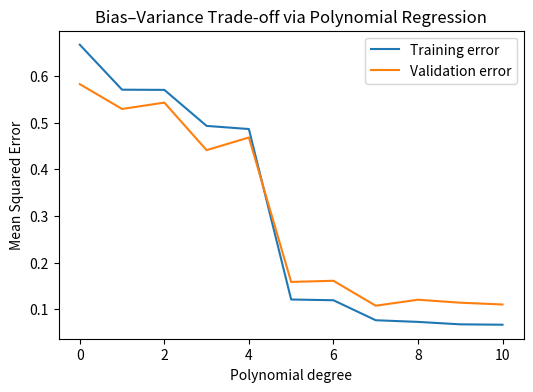
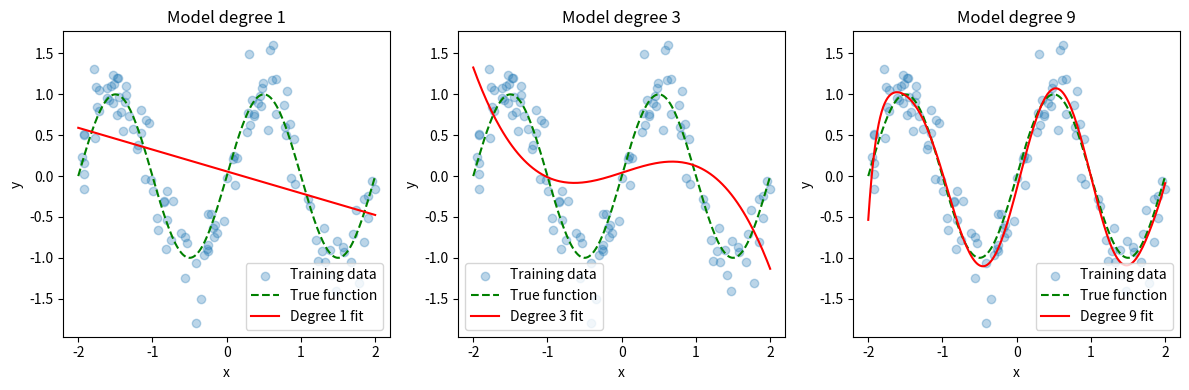

Generate these figures, in order, with matplotlib:
# %% [markdown]
# # Lesson 7 — Bias–Variance Trade‑off & Cross‑Validation
#
# Overfitting and underfitting are central themes in machine learning.  In this notebook
# we illustrate the **bias–variance trade‑off** by fitting polynomial regression models
# of varying degrees to noisy data.  We use cross‑validation to estimate the prediction
# error and discuss how model complexity affects bias and variance.
#
# ## Outline
#
# - **Synthetic data generation**: create a noisy nonlinear function.
# - **Polynomial feature construction**: map scalar inputs to polynomial basis.
# - **Model fitting**: fit models of different degrees via the normal equation.
# - **Training vs. validation error**: compute MSE on splits and plot.
# - **Visualization**: show model fits and error curves.
# - **Exercises & interview summary**.


# %% [markdown]
# ### Imports & Data Generation

import numpy as np
import matplotlib.pyplot as plt

np.random.seed(0)

# Generate synthetic dataset
m = 200
X_raw = np.random.uniform(-2, 2, size=(m, 1))
# True function: sine wave
def f_true(x):
    return np.sin(np.pi * x)
y_true = f_true(X_raw)
# Add noise
noise = 0.3 * np.random.randn(m, 1)
y = y_true + noise

print(f"Generated {m} data points for bias–variance analysis.")


# %% [markdown]
# ### Polynomial Feature Construction

def poly_features(X: np.ndarray, degree: int) -> np.ndarray:
    """Map input X (m x 1) to polynomial features up to the given degree."""
    X_poly = np.ones((X.shape[0], degree + 1))
    for d in range(1, degree + 1):
        X_poly[:, d] = X.flatten() ** d
    return X_poly

def normal_equation(X: np.ndarray, y: np.ndarray) -> np.ndarray:
    """Compute closed‑form solution to linear regression via normal equations."""
    return np.linalg.pinv(X.T @ X) @ X.T @ y

def mse(y_hat: np.ndarray, y: np.ndarray) -> float:
    return float(((y_hat - y) ** 2).mean())


# %% [markdown]
# ### Cross‑Validation and Error Curves

# Split data into training (60%), validation (20%), and test (20%)
indices = np.random.permutation(m)
train_end = int(0.6 * m)
val_end = int(0.8 * m)
train_idx = indices[:train_end]
val_idx = indices[train_end:val_end]
test_idx = indices[val_end:]

X_train, y_train = X_raw[train_idx], y[train_idx]
X_val, y_val = X_raw[val_idx], y[val_idx]
X_test, y_test = X_raw[test_idx], y[test_idx]

# Fit models of increasing degree
degrees = list(range(0, 11))  # 0 to 10
train_errors = []
val_errors = []

for d in degrees:
    X_train_poly = poly_features(X_train, d)
    theta = normal_equation(X_train_poly, y_train)
    # Predictions
    train_pred = X_train_poly @ theta
    train_errors.append(mse(train_pred, y_train))
    # Validation
    X_val_poly = poly_features(X_val, d)
    val_pred = X_val_poly @ theta
    val_errors.append(mse(val_pred, y_val))

# Plot training and validation error vs. degree
plt.figure(figsize=(6, 4))
plt.plot(degrees, train_errors, label="Training error")
plt.plot(degrees, val_errors, label="Validation error")
plt.xlabel("Polynomial degree")
plt.ylabel("Mean Squared Error")
plt.title("Bias–Variance Trade‑off via Polynomial Regression")
plt.legend()
plt.show()


# %% [markdown]
# ### Visualizing Model Fits
#
# We'll visualize the fitted curves for a low‑degree model (underfitting), an
# intermediate model (good fit) and a high‑degree model (overfitting) using the
# full dataset.

degrees_to_plot = [1, 3, 9]
plt.figure(figsize=(12, 4))
X_plot = np.linspace(-2, 2, 200).reshape(-1, 1)

for i, d in enumerate(degrees_to_plot):
    theta = normal_equation(poly_features(X_train, d), y_train)
    y_plot = poly_features(X_plot, d) @ theta
    plt.subplot(1, 3, i + 1)
    plt.scatter(X_train, y_train, alpha=0.3, label="Training data")
    plt.plot(X_plot, f_true(X_plot), 'g--', label="True function")
    plt.plot(X_plot, y_plot, 'r-', label=f"Degree {d} fit")
    plt.xlabel("x")
    plt.ylabel("y")
    plt.title(f"Model degree {d}")
    plt.legend()
plt.tight_layout()
plt.show()


# %% [markdown]
# ### Exercises
#
# 1. **K‑Fold Cross‑Validation**: Implement k‑fold cross‑validation (e.g., k=5) to select
#    the optimal polynomial degree based on validation error.  Compare to the simple
#    train/validation split used here.
# 2. **Regularization**: Fit polynomial regression with \(\ell_2\) regularization (ridge regression)
#    and explore how different regularization strengths affect the bias–variance trade‑off.
# 3. **Different True Functions**: Repeat the experiment with a different underlying
#    function (e.g., exponential, piecewise).  Observe how model complexity interacts
#    with the true function.
# 4. **Variance Decomposition**: Derive the bias and variance analytically for a simple
#    estimator (e.g., sample mean) and compare to empirical estimates.
#
# ### Interview‑Ready Summary
#
# - The **bias–variance trade‑off** captures the tension between underfitting and
#   overfitting: simple models have high bias but low variance, while complex models
#   have low bias but high variance.
# - Cross‑validation helps estimate prediction error by simulating unseen data.  The
#   validation error typically decreases then increases as model complexity grows,
#   illustrating the trade‑off.
# - Polynomial regression provides a simple playground for bias–variance experiments.
#   The normal equation gives the closed‑form solution, which can be regularized to
#   prevent overfitting.
# - Selecting model complexity based on validation error rather than training error
#   leads to better generalization.
